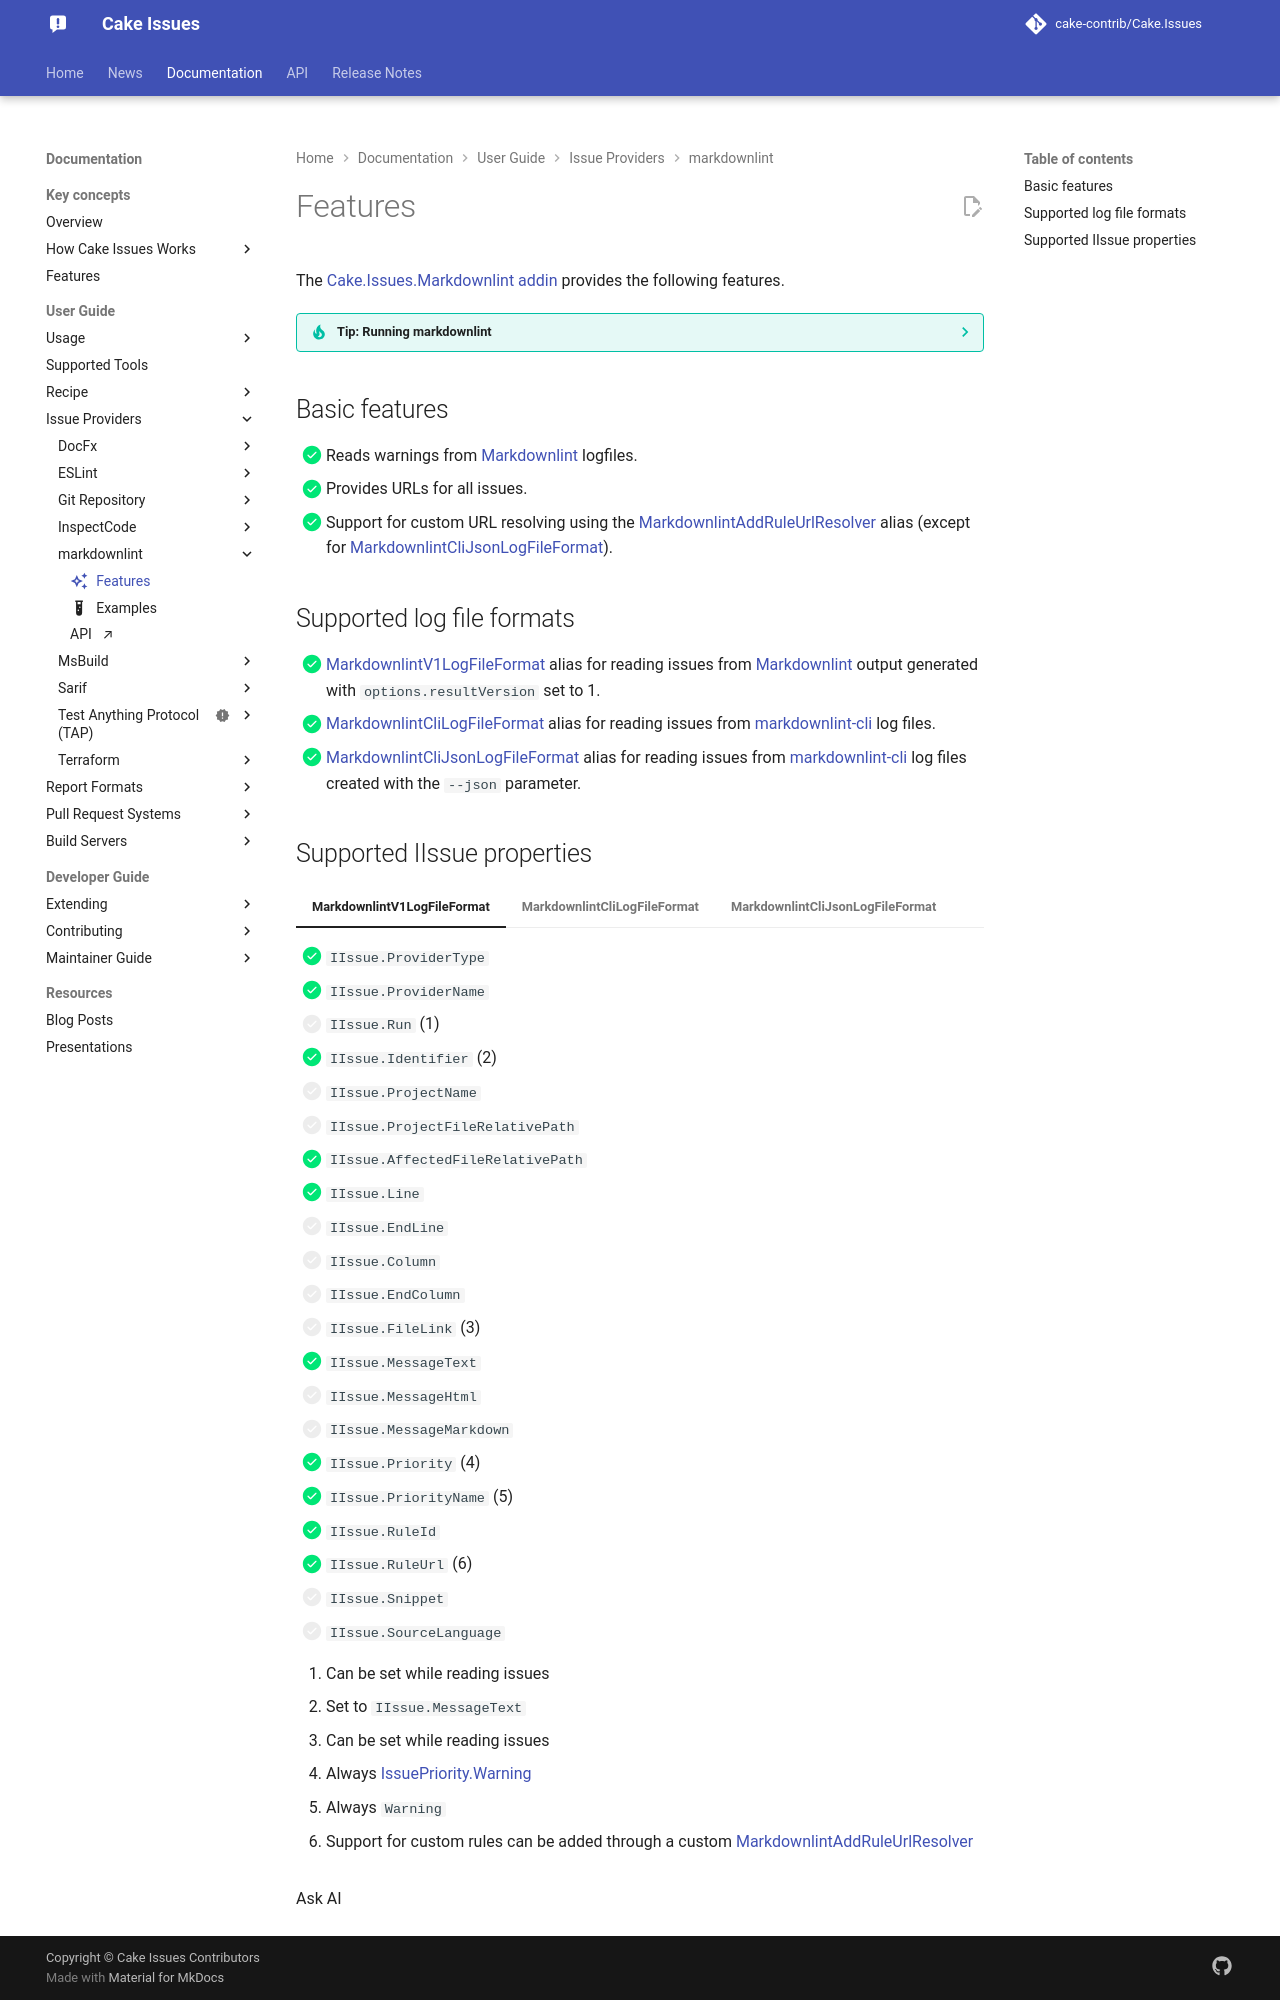

repository: cake-contrib/Cake.Issues · page: 7.0.0-beta.1/documentation/issue-providers/markdownlint/features/index.html · generator: mkdocs

---
title: Features
description: Features of the Cake.Issues.Markdownlint addin.
icon: material/creation-outline
---

The [Cake.Issues.Markdownlint addin](https://cakebuild.net/extensions/cake-issues-markdownlint/){target="_blank"}
provides the following features.

??? tip "Tip: Running markdownlint"
    [markdownlint-cli](https://github.com/igorshubovych/markdownlint-cli){target="_blank"}
    can be run with the [Cake.Markdownlint](https://cakebuild.net/extensions/cake-markdownlint/){target="_blank"}
    addin.

## Basic features

- [x] Reads warnings from [Markdownlint](https://github.com/DavidAnson/markdownlint){target="_blank"} logfiles.
- [x] Provides URLs for all issues.
- [x] Support for custom URL resolving using the [MarkdownlintAddRuleUrlResolver](https://cakebuild.net/api/Cake.Issues.Markdownlint/MarkdownlintIssuesAliases/2EE35F55){target="_blank"}
  alias (except for [MarkdownlintCliJsonLogFileFormat](https://cakebuild.net/api/Cake.Issues.Markdownlint/MarkdownlintIssuesAliases/36DE6F5F){target="_blank"}).

## Supported log file formats

- [x] [MarkdownlintV1LogFileFormat](https://cakebuild.net/api/Cake.Issues.Markdownlint/MarkdownlintIssuesAliases/65609BEB){target="_blank"}
  alias for reading issues from [Markdownlint](https://github.com/DavidAnson/markdownlint){target="_blank"}
  output generated with `options.resultVersion` set to 1.
- [x] [MarkdownlintCliLogFileFormat](https://cakebuild.net/api/Cake.Issues.Markdownlint/MarkdownlintIssuesAliases/B518F49E){target="_blank"}
  alias for reading issues from [markdownlint-cli](https://github.com/igorshubovych/markdownlint-cli){target="_blank"} log files.
- [x] [MarkdownlintCliJsonLogFileFormat](https://cakebuild.net/api/Cake.Issues.Markdownlint/MarkdownlintIssuesAliases/36DE6F5F){target="_blank"}
  alias for reading issues from [markdownlint-cli](https://github.com/igorshubovych/markdownlint-cli){target="_blank"}
  log files created with the `--json` parameter.
